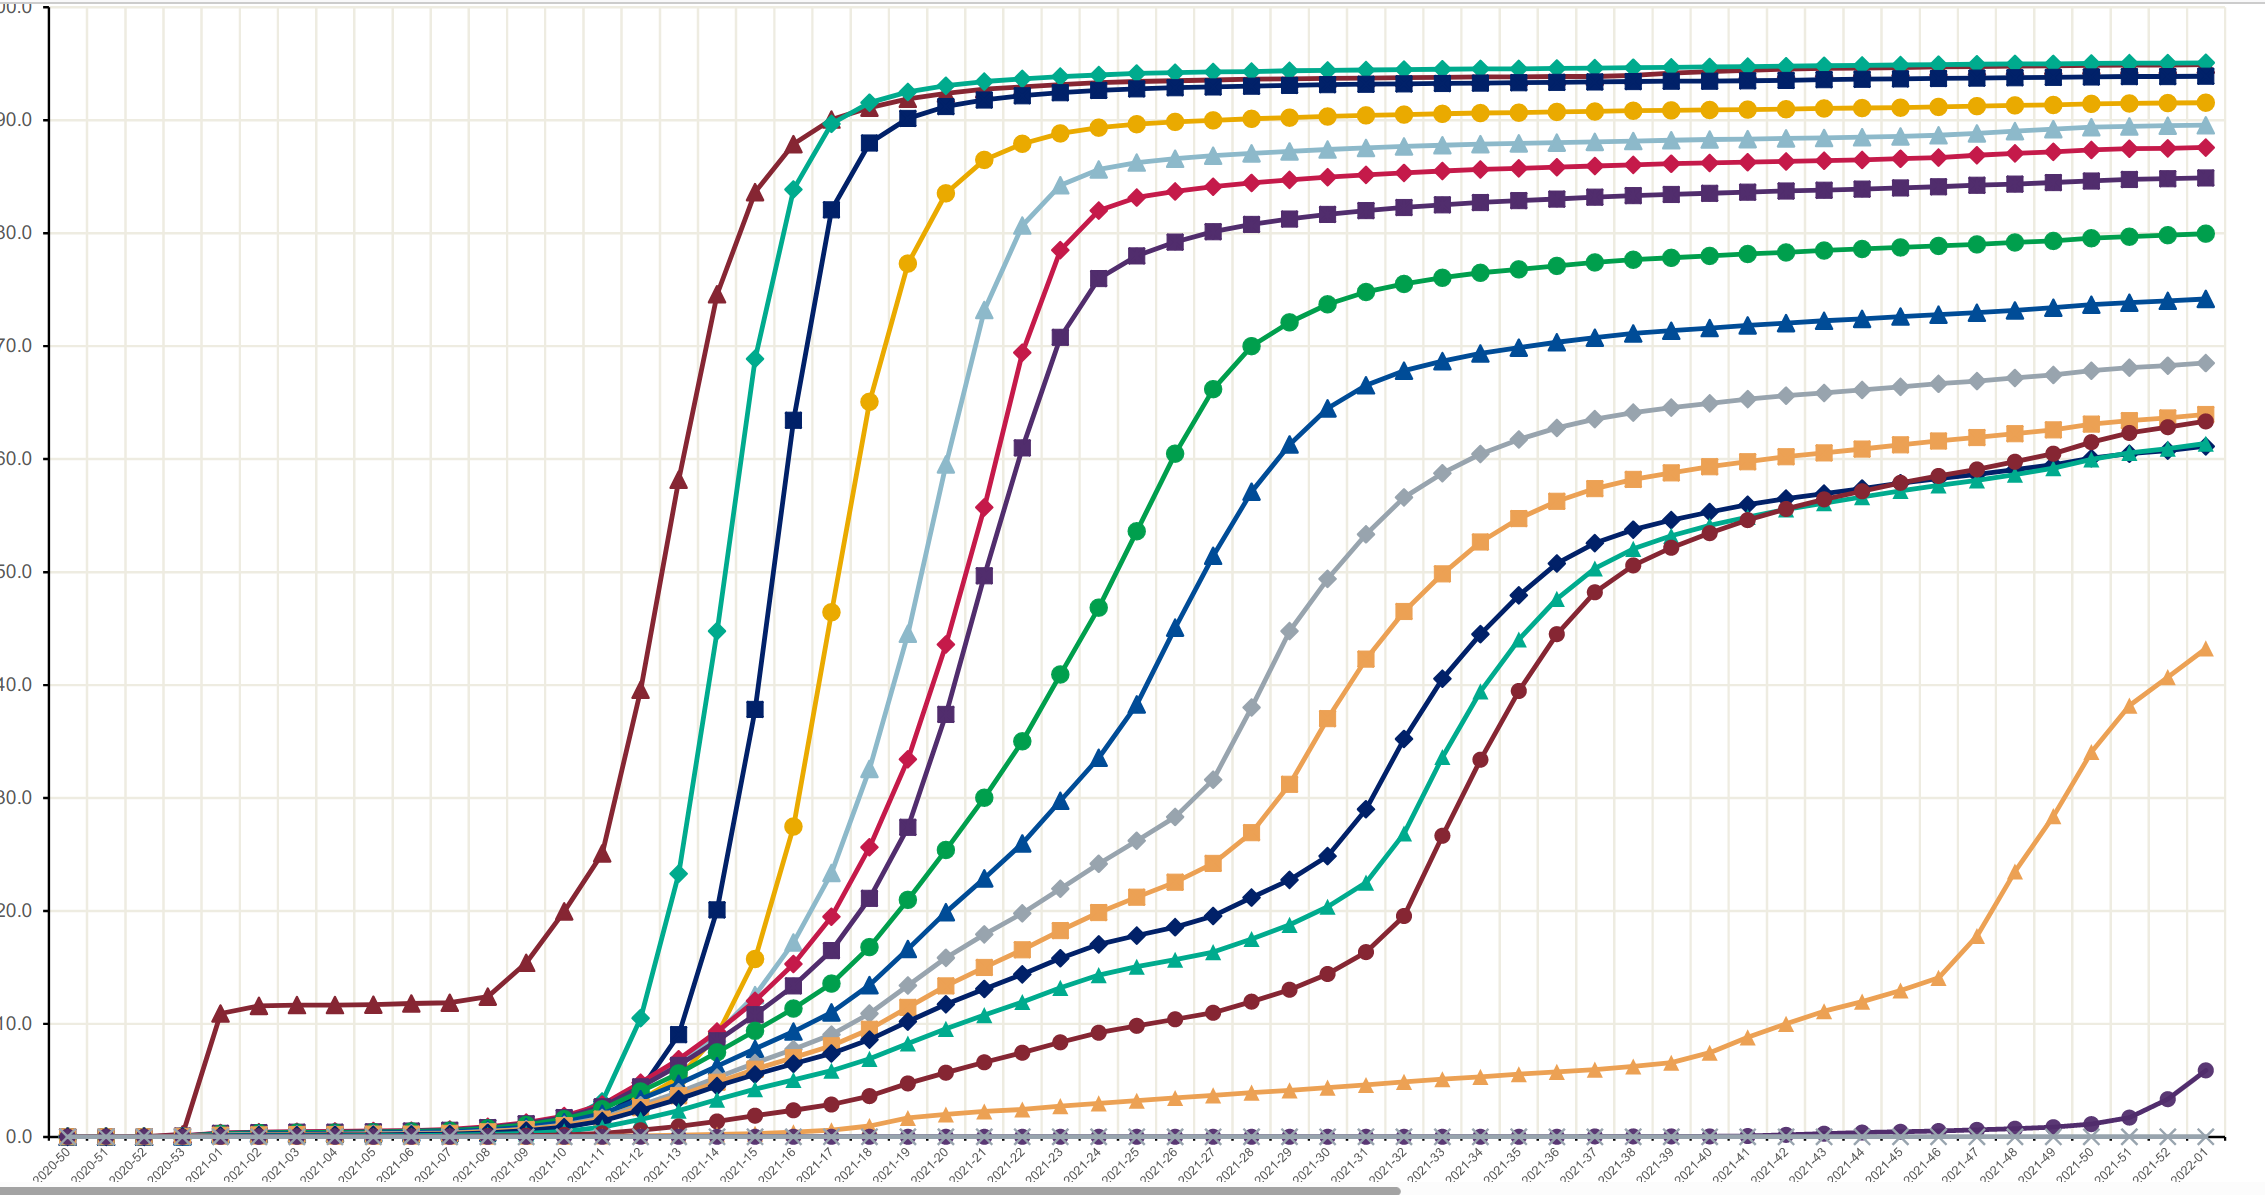

Source data for this figure (header and first rows):
x, 45-50, 40-45, 35-40, 30-35, 25-30, 20-25, 18-20, 16-18, 12-16
0.4813, 0.0735, 0.0717, 0.0878, 0.0868, 0.0545, 0.0197, 0.0938, 0.0495, 0.0716
0.4813, 0.0735, 0.0717, 0.0878, 0.0868, 0.0545, 0.0197, 0.0938, 0.0495, 0.0716
0.4813, 0.0735, 0.0717, 0.0878, 0.0868, 0.0545, 0.0197, 0.0938, 0.0495, 0.0716
0.4856, 0.0734, 0.0717, 0.0877, 0.0871, 0.0547, 0.0198, 0.0938, 0.0496, 0.0716
0.4871, 0.0734, 0.0717, 0.0876, 0.0872, 0.0548, 0.0199, 0.0938, 0.0496, 0.0716
0.4944, 0.0733, 0.0716, 0.0874, 0.0876, 0.0553, 0.0201, 0.0939, 0.0497, 0.0717
0.4954, 0.0733, 0.0716, 0.0874, 0.0876, 0.0554, 0.0201, 0.0939, 0.0498, 0.0717
0.5012, 0.0732, 0.0716, 0.0872, 0.0879, 0.0557, 0.0203, 0.0939, 0.0498, 0.0717
0.5012, 0.0732, 0.0716, 0.0872, 0.0879, 0.0557, 0.0203, 0.0939, 0.0498, 0.0717
3.485, 0.1609, 0.0713, 0.0158, 0.2514, 0.161, 0.1129, 0.1084, 0.0958, 0.0873
3.513, 0.164, 0.0714, 0.0155, 0.253, 0.1609, 0.1138, 0.1085, 0.0962, 0.0874
3.516, 0.1643, 0.0714, 0.0155, 0.2532, 0.1609, 0.1139, 0.1085, 0.0963, 0.0875
6.494, 0.5997, 0.0869, 0.0871, 0.4266, 0.1259, 0.2133, 0.1275, 0.1422, 0.103
6.494, 0.5997, 0.0869, 0.0872, 0.4266, 0.1259, 0.2134, 0.1275, 0.1422, 0.103
7.466, 0.644, 0.0932, 0.1787, 0.4888, 0.1605, 0.2493, 0.1357, 0.1572, 0.1081
7.469, 0.644, 0.0933, 0.179, 0.489, 0.1607, 0.2494, 0.1357, 0.1572, 0.1081
8.499, 0.6174, 0.1034, 0.3185, 0.5615, 0.3227, 0.2911, 0.1461, 0.1731, 0.1136
8.511, 0.6173, 0.1036, 0.3204, 0.5624, 0.3257, 0.2916, 0.1463, 0.1733, 0.1136
9.462, 0.7027, 0.1564, 0.4827, 0.641, 0.5797, 0.3357, 0.1581, 0.188, 0.1186
9.472, 0.7038, 0.1577, 0.4847, 0.642, 0.5818, 0.3362, 0.1582, 0.1882, 0.1187
9.483, 0.7048, 0.1591, 0.4866, 0.6429, 0.5838, 0.3367, 0.1584, 0.1883, 0.1187
9.486, 0.7051, 0.1595, 0.4871, 0.6432, 0.5844, 0.3369, 0.1584, 0.1884, 0.1188
10.47, 0.7559, 0.3966, 0.6729, 0.7444, 0.693, 0.3936, 0.174, 0.2036, 0.1239
10.49, 0.757, 0.4007, 0.6756, 0.7461, 0.6939, 0.3946, 0.1742, 0.2038, 0.124
10.49, 0.7576, 0.4029, 0.6771, 0.7471, 0.6943, 0.3952, 0.1744, 0.204, 0.1241
11.48, 0.9099, 0.5998, 0.7558, 0.8676, 0.722, 0.4742, 0.1951, 0.2192, 0.1293
11.49, 0.9119, 0.6013, 0.756, 0.8685, 0.7221, 0.475, 0.1953, 0.2193, 0.1293
11.49, 0.9129, 0.602, 0.7562, 0.8689, 0.7222, 0.4755, 0.1954, 0.2194, 0.1293
11.5, 0.9154, 0.6037, 0.7565, 0.8699, 0.7223, 0.4765, 0.1957, 0.2195, 0.1294
11.51, 0.918, 0.6055, 0.757, 0.871, 0.7224, 0.4775, 0.1959, 0.2197, 0.1294
12.47, 1.255, 0.8589, 0.891, 0.9713, 0.7477, 0.6122, 0.2257, 0.2346, 0.1345
12.49, 1.264, 0.8675, 0.8944, 0.9752, 0.7495, 0.6159, 0.2264, 0.2349, 0.1346
12.5, 1.267, 0.8701, 0.8953, 0.9764, 0.75, 0.617, 0.2267, 0.235, 0.1347
12.5, 1.267, 0.8701, 0.8954, 0.9765, 0.75, 0.617, 0.2267, 0.235, 0.1347
12.5, 1.268, 0.8714, 0.8958, 0.977, 0.7503, 0.6175, 0.2268, 0.2351, 0.1347
12.7, 1.368, 0.97, 0.9306, 1.034, 0.779, 0.6558, 0.2352, 0.2382, 0.1357
12.73, 1.381, 0.984, 0.9353, 1.044, 0.7844, 0.6608, 0.2363, 0.2386, 0.1359
13.3, 1.726, 1.326, 1.072, 1.399, 0.9526, 0.7666, 0.2679, 0.2476, 0.1389
13.33, 1.744, 1.342, 1.081, 1.396, 0.956, 0.7706, 0.2697, 0.248, 0.1391
13.48, 1.847, 1.431, 1.135, 1.333, 0.9569, 0.7905, 0.2807, 0.2503, 0.1399
13.5, 1.857, 1.44, 1.142, 1.325, 0.9562, 0.7922, 0.2819, 0.2506, 0.14
13.5, 1.861, 1.443, 1.143, 1.322, 0.956, 0.7927, 0.2823, 0.2507, 0.14
13.51, 1.865, 1.447, 1.146, 1.319, 0.9557, 0.7934, 0.2828, 0.2508, 0.14
13.85, 2.126, 1.644, 1.318, 1.31, 1.044, 0.8204, 0.3161, 0.2562, 0.1419
13.85, 2.126, 1.644, 1.318, 1.31, 1.044, 0.8204, 0.3161, 0.2562, 0.1419
14.27, 2.5, 1.951, 1.599, 2, 1.498, 0.8674, 0.3913, 0.2627, 0.1441
14.43, 2.665, 2.099, 1.724, 2.195, 1.646, 0.9126, 0.4917, 0.2652, 0.1449
14.46, 2.694, 2.126, 1.746, 2.211, 1.664, 0.9225, 0.5204, 0.2656, 0.1451
14.48, 2.724, 2.152, 1.768, 2.22, 1.68, 0.933, 0.5354, 0.266, 0.1452
14.48, 2.725, 2.153, 1.768, 2.221, 1.681, 0.9334, 0.5358, 0.266, 0.1452
14.5, 2.746, 2.173, 1.784, 2.224, 1.691, 0.9415, 0.5428, 0.2663, 0.1453
14.51, 2.75, 2.176, 1.787, 2.225, 1.692, 0.9429, 0.5438, 0.2664, 0.1453
14.85, 3.184, 2.572, 2.105, 2.129, 1.767, 1.133, 0.5917, 0.2717, 0.1472
14.98, 3.364, 2.735, 2.237, 2.195, 1.822, 1.212, 0.6018, 0.2738, 0.1479
15.01, 3.401, 2.768, 2.265, 2.226, 1.841, 1.228, 0.6038, 0.2742, 0.148
15.48, 4.069, 3.392, 2.802, 3.258, 2.487, 1.534, 0.6443, 0.2816, 0.1505
15.5, 4.095, 3.418, 2.825, 3.275, 2.51, 1.547, 0.6465, 0.2819, 0.1507
15.53, 4.142, 3.464, 2.867, 3.276, 2.549, 1.571, 0.6506, 0.2824, 0.1508
15.54, 4.151, 3.473, 2.875, 3.271, 2.557, 1.575, 0.6514, 0.2825, 0.1509
15.66, 4.323, 3.643, 3.035, 3.017, 2.67, 1.664, 0.6696, 0.2845, 0.1515
... 574 more rows
